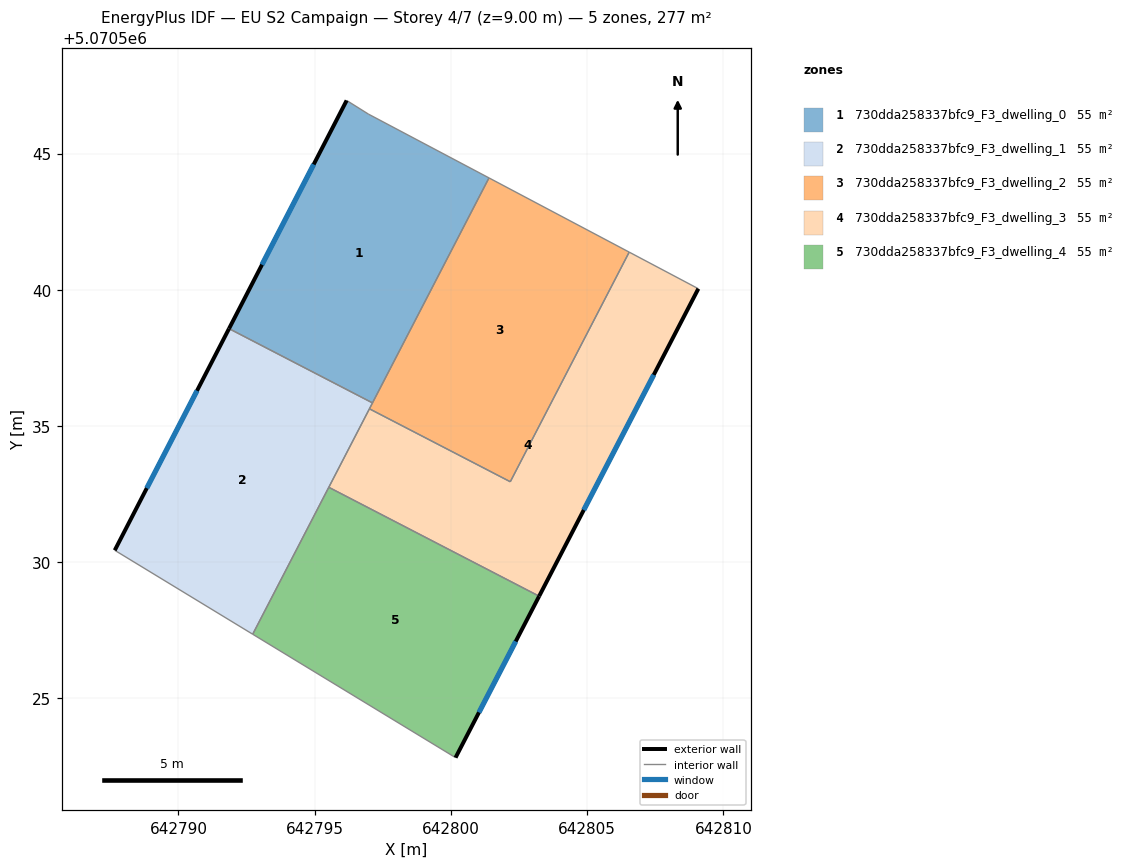
=== STOREY PLAN SPEC (per zone: floor XY polygon, exterior-wall plan segments, windows/doors) ===
zone 1: 730dda258337bfc9_F3_dwelling_0  (55.4 m²)
  floor: (642801.40, 5070544.11) (642797.12, 5070535.85) (642791.85, 5070538.57) (642796.17, 5070546.95) (642796.97, 5070546.45)
  exterior wall: (642796.17, 5070546.95) – (642791.85, 5070538.57)  [9.4 m]
    window: (642794.96, 5070544.60) – (642793.06, 5070540.92)  [5.5 m²]
  interior walls: 4
zone 2: 730dda258337bfc9_F3_dwelling_1  (55.4 m²)
  floor: (642797.12, 5070535.85) (642792.72, 5070527.36) (642787.66, 5070530.44) (642791.85, 5070538.57)
  exterior wall: (642791.85, 5070538.57) – (642787.66, 5070530.44)  [9.2 m]
    window: (642790.68, 5070536.29) – (642788.84, 5070532.72)  [5.3 m²]
  interior walls: 5
zone 3: 730dda258337bfc9_F3_dwelling_2  (55.4 m²)
  floor: (642806.54, 5070541.38) (642802.18, 5070532.95) (642797.01, 5070535.63) (642801.40, 5070544.11)
  interior walls: 5
zone 4: 730dda258337bfc9_F3_dwelling_3  (55.4 m²)
  floor: (642809.08, 5070540.04) (642803.24, 5070528.75) (642795.52, 5070532.75) (642797.01, 5070535.63) (642802.18, 5070532.95) (642806.54, 5070541.38)
  exterior wall: (642803.24, 5070528.75) – (642809.08, 5070540.04)  [12.7 m]
    window: (642804.87, 5070531.92) – (642807.44, 5070536.88)  [7.4 m²]
  interior walls: 5
zone 5: 730dda258337bfc9_F3_dwelling_4  (55.4 m²)
  floor: (642803.24, 5070528.75) (642800.17, 5070522.83) (642792.72, 5070527.36) (642795.52, 5070532.75)
  exterior wall: (642800.17, 5070522.83) – (642803.24, 5070528.75)  [6.7 m]
    window: (642801.03, 5070524.49) – (642802.38, 5070527.09)  [3.9 m²]
  interior walls: 3

=== DERIVED (storey summary) ===
Building: EU S2 Campaign
Storey: 4 of 7  (floor level z = 9.00 m)
Storey gross floor area: 277.0 m²
Zones on this storey: 5
  - 730dda258337bfc9_F3_dwelling_0: floor 55.4 m²; exterior wall 9.4 m (28.3 m²); 1 window(s) 5.5 m²; WWR 19.3%
  - 730dda258337bfc9_F3_dwelling_1: floor 55.4 m²; exterior wall 9.2 m (27.5 m²); 1 window(s) 5.3 m²; WWR 19.3%
  - 730dda258337bfc9_F3_dwelling_2: floor 55.4 m²
  - 730dda258337bfc9_F3_dwelling_3: floor 55.4 m²; exterior wall 12.7 m (38.1 m²); 1 window(s) 7.4 m²; WWR 19.3%
  - 730dda258337bfc9_F3_dwelling_4: floor 55.4 m²; exterior wall 6.7 m (20.0 m²); 1 window(s) 3.9 m²; WWR 19.3%
Zone adjacency (shared interzone walls):
  - 730dda258337bfc9_F3_dwelling_0 ↔ 730dda258337bfc9_F3_dwelling_1
  - 730dda258337bfc9_F3_dwelling_0 ↔ 730dda258337bfc9_F3_dwelling_2
  - 730dda258337bfc9_F3_dwelling_1 ↔ 730dda258337bfc9_F3_dwelling_2
  - 730dda258337bfc9_F3_dwelling_1 ↔ 730dda258337bfc9_F3_dwelling_3
  - 730dda258337bfc9_F3_dwelling_1 ↔ 730dda258337bfc9_F3_dwelling_4
  - 730dda258337bfc9_F3_dwelling_2 ↔ 730dda258337bfc9_F3_dwelling_3
  - 730dda258337bfc9_F3_dwelling_3 ↔ 730dda258337bfc9_F3_dwelling_4